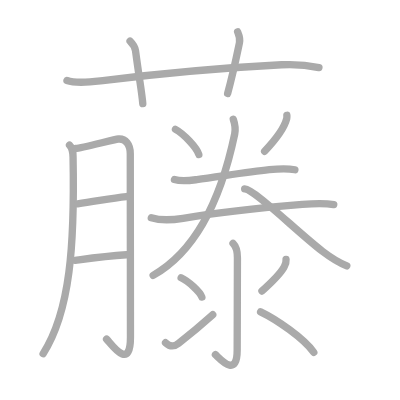
t = 0.00 s
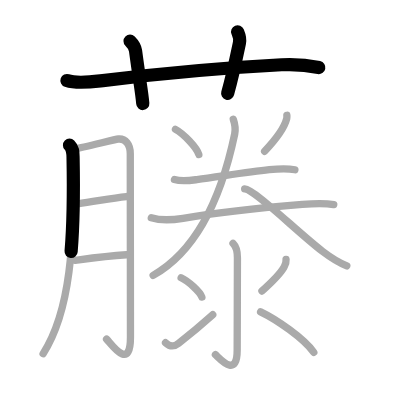
t = 3.50 s
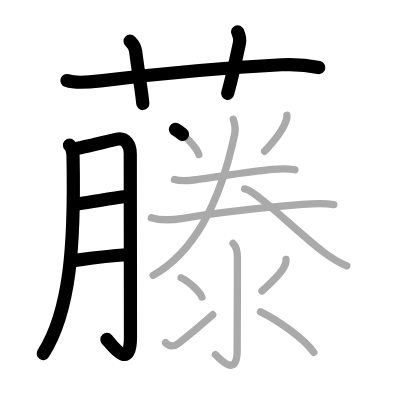
t = 7.25 s
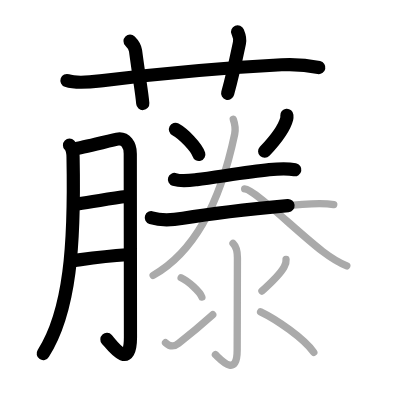
t = 10.75 s
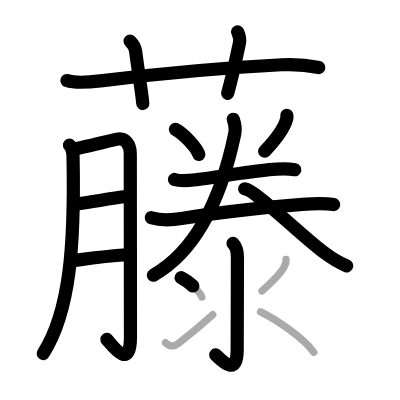
t = 14.50 s
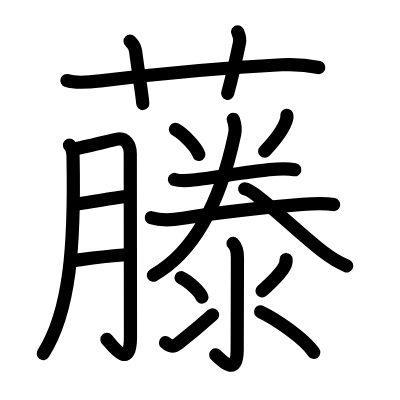
t = 18.00 s

The animated SVG that drew these frames (rendered in a browser with its animation timeline set to each time). Animation: 18 SMIL elements (animate=18); one cycle of 18.00 s.

<?xml version="1.0" standalone="no"?>
<!DOCTYPE svg PUBLIC "-//W3C//DTD SVG 1.1//EN"   "http://www.w3.org/Graphics/SVG/1.1/DTD/svg11.dtd">
<svg width="400px" height="400px"  version="1.1" xmlns="http://www.w3.org/2000/svg">
  <defs>
    <marker id="Triangle" viewBox="0 0 10 10" refX="0" refY="5" markerUnits="strokeWidth" markerWidth="3" style="stroke-opacity:0%;fill:#aaaaaa;" markerHeight="2" orient="auto">
      <path d="M 0 0 L 10 5 L 0 10 z" />
    </marker>
    
    <marker id="Arrow" viewBox="0 0 10 10" refX="5" refY="5" markerUnits="strokeWidth" markerWidth="1.8" style="stroke-opacity:0%;fill:#770000;" markerHeight="2" orient="auto">
      <path d="M 0 4 L 6 4 L 4 1 L 10 5 L 4 9 L 6 6 L 0 6 z" />
        <circle cx="5" cy="5" r="5" />
      </marker>
    
    <marker id="TriangleRed" viewBox="0 0 10 10" refX="0" refY="5" markerUnits="strokeWidth" markerWidth="3" style="stroke-opacity:0%;fill:#CC0000;" markerHeight="2" orient="auto">
      <path d="M 0 0 L 10 5 L 0 10 z" />
    </marker>
    
    <marker id="ArrowRed" viewBox="0 0 10 10" refX="5" refY="5" markerUnits="strokeWidth" markerWidth="1.8" style="stroke-opacity:0%;fill:#CC0000;" markerHeight="2" orient="auto">
      <path d="M 0 4 L 6 4 L 4 1 L 10 5 L 4 9 L 6 6 L 0 6 z" />
        <circle cx="5" cy="5" r="5" />
      </marker>
    
  </defs>
  
  <path style="fill:#ffffff; fill-opacity:100%; fill-rule:evenodd; stroke-width:0;" d="M 0 0 L 400px 0 L 400px 400px L 0 400px L 0 0" />

  <g transform="scale(3.6697247706422 3.6697247706422)">
<path style="fill:none; fill-opacity:0%; fill-rule:evenodd; stroke:#aaaaaa; stroke-opacity:100%; stroke-width: 1.5pt; stroke-linejoin:round; stroke-linecap:round;" d="M18.25 21.94c2.77 0.97 6.91 0.36 9.76 0.02c13.99-1.71 35.12-3.61 48.73-4.31c3.43-0.18 6.83 0.05 10.17 0.76"></path>
<path style="fill:none; fill-opacity:0%; fill-rule:evenodd; stroke:#aaaaaa; stroke-opacity:100%; stroke-width: 1.5pt; stroke-linejoin:round; stroke-linecap:round;" d="M35.44 11.2c0.93 0.93 1.38 1.84 1.49 2.61c1.07 8.06 1.74 11.44 1.98 14.44"></path>
<path style="fill:none; fill-opacity:0%; fill-rule:evenodd; stroke:#aaaaaa; stroke-opacity:100%; stroke-width: 1.5pt; stroke-linejoin:round; stroke-linecap:round;" d="M64.75 8.67c0.42 1.01 0.77 1.7 0.5 3c-1.25 5.96-1.75 8.46-3.22 13.8"></path>
<path style="fill:none; fill-opacity:0%; fill-rule:evenodd; stroke:#aaaaaa; stroke-opacity:100%; stroke-width: 1.5pt; stroke-linejoin:round; stroke-linecap:round;" d="M18.94 39.55c0.94 0.94 0.94 1.83 0.97 3.37c0.46 23.83-0.79 41.96-8.16 53.47"></path>
<path style="fill:none; fill-opacity:0%; fill-rule:evenodd; stroke:#aaaaaa; stroke-opacity:100%; stroke-width: 1.5pt; stroke-linejoin:round; stroke-linecap:round;" d="M20.64 40.46c1.45-0.05 10.53-2.48 11.61-2.58c1.93-0.19 3.25 1.5 3.25 4c0 4.37 0.05 40.62 0.05 50.01c0 9.49-5.27 1.79-6.51 0.51"></path>
<path style="fill:none; fill-opacity:0%; fill-rule:evenodd; stroke:#aaaaaa; stroke-opacity:100%; stroke-width: 1.5pt; stroke-linejoin:round; stroke-linecap:round;" d="M21.14 55.55c4.95-0.66 8.99-1.55 13.33-1.99"></path>
<path style="fill:none; fill-opacity:0%; fill-rule:evenodd; stroke:#aaaaaa; stroke-opacity:100%; stroke-width: 1.5pt; stroke-linejoin:round; stroke-linecap:round;" d="M20.5 70.95c5.13-0.7 8.42-1.18 13.97-1.53"></path>
<path style="fill:none; fill-opacity:0%; fill-rule:evenodd; stroke:#aaaaaa; stroke-opacity:100%; stroke-width: 1.5pt; stroke-linejoin:round; stroke-linecap:round;" d="M47.81 35.25c2.25 1.21 5.81 4.96 6.37 6.84"></path>
<path style="fill:none; fill-opacity:0%; fill-rule:evenodd; stroke:#aaaaaa; stroke-opacity:100%; stroke-width: 1.5pt; stroke-linejoin:round; stroke-linecap:round;" d="M78.17 31.42c0.02 0.23 0.04 0.6-0.04 0.93c-0.5 1.96-2 4.65-6.02 8.88"></path>
<path style="fill:none; fill-opacity:0%; fill-rule:evenodd; stroke:#aaaaaa; stroke-opacity:100%; stroke-width: 1.5pt; stroke-linejoin:round; stroke-linecap:round;" d="M47.54 48.91c1.95 0.61 4.13 0.28 6.1 0.03c5.42-0.67 13.57-2.08 19.74-2.7c2.35-0.24 4.65-0.42 6.98 0.02"></path>
<path style="fill:none; fill-opacity:0%; fill-rule:evenodd; stroke:#aaaaaa; stroke-opacity:100%; stroke-width: 1.5pt; stroke-linejoin:round; stroke-linecap:round;" d="M41.23 59.33c2.59 0.81 6.03 0.59 8.65 0.15c9.5-1.6 24.01-3.09 32.5-3.79c2.82-0.23 5.77-0.46 8.57 0.07"></path>
<path style="fill:none; fill-opacity:0%; fill-rule:evenodd; stroke:#aaaaaa; stroke-opacity:100%; stroke-width: 1.5pt; stroke-linejoin:round; stroke-linecap:round;" d="M63.57 32.5c0.43 1.25 0.68 2.62 0.38 4.05c-2.33 11.08-7.58 30.2-22.22 38.48"></path>
<path style="fill:none; fill-opacity:0%; fill-rule:evenodd; stroke:#aaaaaa; stroke-opacity:100%; stroke-width: 1.5pt; stroke-linejoin:round; stroke-linecap:round;" d="M66.67 51.48C69.35 51.6 80.75 63 87.9 68.5c2.05 1.57 3.97 2.88 6.6 3.95"></path>
<path style="fill:none; fill-opacity:0%; fill-rule:evenodd; stroke:#aaaaaa; stroke-opacity:100%; stroke-width: 1.5pt; stroke-linejoin:round; stroke-linecap:round;" d="M63.5 66.33c0.9 0.89 1.2 2.17 1.2 3.91c0 5.01-0.07 21.4-0.07 25.13c0 7.94-4.8 2.22-5.93 1.27"></path>
<path style="fill:none; fill-opacity:0%; fill-rule:evenodd; stroke:#aaaaaa; stroke-opacity:100%; stroke-width: 1.5pt; stroke-linejoin:round; stroke-linecap:round;" d="M49.36 75.68c2 0.93 5.16 3.83 5.65 5.28"></path>
<path style="fill:none; fill-opacity:0%; fill-rule:evenodd; stroke:#aaaaaa; stroke-opacity:100%; stroke-width: 1.5pt; stroke-linejoin:round; stroke-linecap:round;" d="M45.1 93.39c1.25 1.15 2.3 1.15 3.55 0.16c0.74-0.58 6.19-5.01 9.32-7.81"></path>
<path style="fill:none; fill-opacity:0%; fill-rule:evenodd; stroke:#aaaaaa; stroke-opacity:100%; stroke-width: 1.5pt; stroke-linejoin:round; stroke-linecap:round;" d="M77.95 70.71c0.06 0.74-0.12 1.42-0.53 2.05c-0.86 1.58-2.68 3.53-6.04 6.55"></path>
<path style="fill:none; fill-opacity:0%; fill-rule:evenodd; stroke:#aaaaaa; stroke-opacity:100%; stroke-width: 1.5pt; stroke-linejoin:round; stroke-linecap:round;" d="M71.01 84.98C75.32 87.04 82.7 92.1 85.51 96"></path>

<path style="fill:none; fill-opacity:0%; fill-rule:evenodd; stroke:#000000; stroke-opacity:100%; stroke-width: 2.7pt; stroke-linejoin:round; stroke-linecap:round;" d="M18.25 21.94c2.77 0.97 6.91 0.36 9.76 0.02c13.99-1.71 35.12-3.61 48.73-4.31c3.43-0.18 6.83 0.05 10.17 0.76" pathLength="100" stroke-dashoffset="100" stroke-dasharray="100 105"><animate id="dashAnim1" attributeName="stroke-dashoffset" from="100" to="0" dur="1s" calcMode="linear" fill="freeze"/></path>
<path style="fill:none; fill-opacity:0%; fill-rule:evenodd; stroke:#000000; stroke-opacity:100%; stroke-width: 2.7pt; stroke-linejoin:round; stroke-linecap:round;" d="M35.44 11.2c0.93 0.93 1.38 1.84 1.49 2.61c1.07 8.06 1.74 11.44 1.98 14.44" pathLength="100" stroke-dashoffset="100" stroke-dasharray="100 105"><animate id="dashAnim2" attributeName="stroke-dashoffset" from="100" to="0" dur="1s" calcMode="linear" begin="dashAnim1.end" fill="freeze"/></path>
<path style="fill:none; fill-opacity:0%; fill-rule:evenodd; stroke:#000000; stroke-opacity:100%; stroke-width: 2.7pt; stroke-linejoin:round; stroke-linecap:round;" d="M64.75 8.67c0.42 1.01 0.77 1.7 0.5 3c-1.25 5.96-1.75 8.46-3.22 13.8" pathLength="100" stroke-dashoffset="100" stroke-dasharray="100 105"><animate id="dashAnim3" attributeName="stroke-dashoffset" from="100" to="0" dur="1s" calcMode="linear" begin="dashAnim2.end" fill="freeze"/></path>
<path style="fill:none; fill-opacity:0%; fill-rule:evenodd; stroke:#000000; stroke-opacity:100%; stroke-width: 2.7pt; stroke-linejoin:round; stroke-linecap:round;" d="M18.94 39.55c0.94 0.94 0.94 1.83 0.97 3.37c0.46 23.83-0.79 41.96-8.16 53.47" pathLength="100" stroke-dashoffset="100" stroke-dasharray="100 105"><animate id="dashAnim4" attributeName="stroke-dashoffset" from="100" to="0" dur="1s" calcMode="linear" begin="dashAnim3.end" fill="freeze"/></path>
<path style="fill:none; fill-opacity:0%; fill-rule:evenodd; stroke:#000000; stroke-opacity:100%; stroke-width: 2.7pt; stroke-linejoin:round; stroke-linecap:round;" d="M20.64 40.46c1.45-0.05 10.53-2.48 11.61-2.58c1.93-0.19 3.25 1.5 3.25 4c0 4.37 0.05 40.62 0.05 50.01c0 9.49-5.27 1.79-6.51 0.51" pathLength="100" stroke-dashoffset="100" stroke-dasharray="100 105"><animate id="dashAnim5" attributeName="stroke-dashoffset" from="100" to="0" dur="1s" calcMode="linear" begin="dashAnim4.end" fill="freeze"/></path>
<path style="fill:none; fill-opacity:0%; fill-rule:evenodd; stroke:#000000; stroke-opacity:100%; stroke-width: 2.7pt; stroke-linejoin:round; stroke-linecap:round;" d="M21.14 55.55c4.95-0.66 8.99-1.55 13.33-1.99" pathLength="100" stroke-dashoffset="100" stroke-dasharray="100 105"><animate id="dashAnim6" attributeName="stroke-dashoffset" from="100" to="0" dur="1s" calcMode="linear" begin="dashAnim5.end" fill="freeze"/></path>
<path style="fill:none; fill-opacity:0%; fill-rule:evenodd; stroke:#000000; stroke-opacity:100%; stroke-width: 2.7pt; stroke-linejoin:round; stroke-linecap:round;" d="M20.5 70.95c5.13-0.7 8.42-1.18 13.97-1.53" pathLength="100" stroke-dashoffset="100" stroke-dasharray="100 105"><animate id="dashAnim7" attributeName="stroke-dashoffset" from="100" to="0" dur="1s" calcMode="linear" begin="dashAnim6.end" fill="freeze"/></path>
<path style="fill:none; fill-opacity:0%; fill-rule:evenodd; stroke:#000000; stroke-opacity:100%; stroke-width: 2.7pt; stroke-linejoin:round; stroke-linecap:round;" d="M47.81 35.25c2.25 1.21 5.81 4.96 6.37 6.84" pathLength="100" stroke-dashoffset="100" stroke-dasharray="100 105"><animate id="dashAnim8" attributeName="stroke-dashoffset" from="100" to="0" dur="1s" calcMode="linear" begin="dashAnim7.end" fill="freeze"/></path>
<path style="fill:none; fill-opacity:0%; fill-rule:evenodd; stroke:#000000; stroke-opacity:100%; stroke-width: 2.7pt; stroke-linejoin:round; stroke-linecap:round;" d="M78.17 31.42c0.02 0.23 0.04 0.6-0.04 0.93c-0.5 1.96-2 4.65-6.02 8.88" pathLength="100" stroke-dashoffset="100" stroke-dasharray="100 105"><animate id="dashAnim9" attributeName="stroke-dashoffset" from="100" to="0" dur="1s" calcMode="linear" begin="dashAnim8.end" fill="freeze"/></path>
<path style="fill:none; fill-opacity:0%; fill-rule:evenodd; stroke:#000000; stroke-opacity:100%; stroke-width: 2.7pt; stroke-linejoin:round; stroke-linecap:round;" d="M47.54 48.91c1.95 0.61 4.13 0.28 6.1 0.03c5.42-0.67 13.57-2.08 19.74-2.7c2.35-0.24 4.65-0.42 6.98 0.02" pathLength="100" stroke-dashoffset="100" stroke-dasharray="100 105"><animate id="dashAnim10" attributeName="stroke-dashoffset" from="100" to="0" dur="1s" calcMode="linear" begin="dashAnim9.end" fill="freeze"/></path>
<path style="fill:none; fill-opacity:0%; fill-rule:evenodd; stroke:#000000; stroke-opacity:100%; stroke-width: 2.7pt; stroke-linejoin:round; stroke-linecap:round;" d="M41.23 59.33c2.59 0.81 6.03 0.59 8.65 0.15c9.5-1.6 24.01-3.09 32.5-3.79c2.82-0.23 5.77-0.46 8.57 0.07" pathLength="100" stroke-dashoffset="100" stroke-dasharray="100 105"><animate id="dashAnim11" attributeName="stroke-dashoffset" from="100" to="0" dur="1s" calcMode="linear" begin="dashAnim10.end" fill="freeze"/></path>
<path style="fill:none; fill-opacity:0%; fill-rule:evenodd; stroke:#000000; stroke-opacity:100%; stroke-width: 2.7pt; stroke-linejoin:round; stroke-linecap:round;" d="M63.57 32.5c0.43 1.25 0.68 2.62 0.38 4.05c-2.33 11.08-7.58 30.2-22.22 38.48" pathLength="100" stroke-dashoffset="100" stroke-dasharray="100 105"><animate id="dashAnim12" attributeName="stroke-dashoffset" from="100" to="0" dur="1s" calcMode="linear" begin="dashAnim11.end" fill="freeze"/></path>
<path style="fill:none; fill-opacity:0%; fill-rule:evenodd; stroke:#000000; stroke-opacity:100%; stroke-width: 2.7pt; stroke-linejoin:round; stroke-linecap:round;" d="M66.67 51.48C69.35 51.6 80.75 63 87.9 68.5c2.05 1.57 3.97 2.88 6.6 3.95" pathLength="100" stroke-dashoffset="100" stroke-dasharray="100 105"><animate id="dashAnim13" attributeName="stroke-dashoffset" from="100" to="0" dur="1s" calcMode="linear" begin="dashAnim12.end" fill="freeze"/></path>
<path style="fill:none; fill-opacity:0%; fill-rule:evenodd; stroke:#000000; stroke-opacity:100%; stroke-width: 2.7pt; stroke-linejoin:round; stroke-linecap:round;" d="M63.5 66.33c0.9 0.89 1.2 2.17 1.2 3.91c0 5.01-0.07 21.4-0.07 25.13c0 7.94-4.8 2.22-5.93 1.27" pathLength="100" stroke-dashoffset="100" stroke-dasharray="100 105"><animate id="dashAnim14" attributeName="stroke-dashoffset" from="100" to="0" dur="1s" calcMode="linear" begin="dashAnim13.end" fill="freeze"/></path>
<path style="fill:none; fill-opacity:0%; fill-rule:evenodd; stroke:#000000; stroke-opacity:100%; stroke-width: 2.7pt; stroke-linejoin:round; stroke-linecap:round;" d="M49.36 75.68c2 0.93 5.16 3.83 5.65 5.28" pathLength="100" stroke-dashoffset="100" stroke-dasharray="100 105"><animate id="dashAnim15" attributeName="stroke-dashoffset" from="100" to="0" dur="1s" calcMode="linear" begin="dashAnim14.end" fill="freeze"/></path>
<path style="fill:none; fill-opacity:0%; fill-rule:evenodd; stroke:#000000; stroke-opacity:100%; stroke-width: 2.7pt; stroke-linejoin:round; stroke-linecap:round;" d="M45.1 93.39c1.25 1.15 2.3 1.15 3.55 0.16c0.74-0.58 6.19-5.01 9.32-7.81" pathLength="100" stroke-dashoffset="100" stroke-dasharray="100 105"><animate id="dashAnim16" attributeName="stroke-dashoffset" from="100" to="0" dur="1s" calcMode="linear" begin="dashAnim15.end" fill="freeze"/></path>
<path style="fill:none; fill-opacity:0%; fill-rule:evenodd; stroke:#000000; stroke-opacity:100%; stroke-width: 2.7pt; stroke-linejoin:round; stroke-linecap:round;" d="M77.95 70.71c0.06 0.74-0.12 1.42-0.53 2.05c-0.86 1.58-2.68 3.53-6.04 6.55" pathLength="100" stroke-dashoffset="100" stroke-dasharray="100 105"><animate id="dashAnim17" attributeName="stroke-dashoffset" from="100" to="0" dur="1s" calcMode="linear" begin="dashAnim16.end" fill="freeze"/></path>
<path style="fill:none; fill-opacity:0%; fill-rule:evenodd; stroke:#000000; stroke-opacity:100%; stroke-width: 2.7pt; stroke-linejoin:round; stroke-linecap:round;" d="M71.01 84.98C75.32 87.04 82.7 92.1 85.51 96" pathLength="100" stroke-dashoffset="100" stroke-dasharray="100 105"><animate id="dashAnim18" attributeName="stroke-dashoffset" from="100" to="0" dur="1s" calcMode="linear" begin="dashAnim17.end" fill="freeze"/></path>

</g>

</svg>  
          
